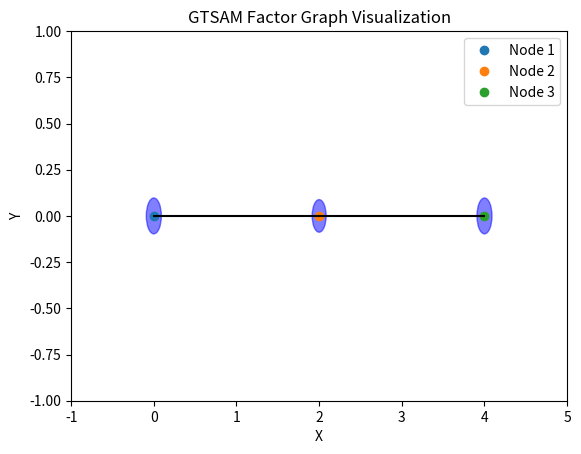

This chart was generated by the following Python code:
import matplotlib.pyplot as plt
import numpy as np
from matplotlib.patches import Ellipse

# ノードの位置と方向
nodes = {
    "1": {"position": (8.5353798e-11, 2.3586731e-12), "orientation": 6.46369985e-11},
    "2": {"position": (2, -4.74793416e-12), "orientation": 5.98996275e-11},
    "3": {"position": (4, 2.38926106e-12), "orientation": 5.99195006e-11}
}

# 分散共分散行列
covariances = {
    "1": np.array([
        [0.00828571429,  7.82228372e-14, -2.06607043e-13],
        [7.82228372e-14,  0.00944444444, -0.00305555556],
        [-2.06607043e-13, -0.00305555556,  0.00819444445]
    ]),
    "2": np.array([
        [0.00714285714,  3.80266543e-14, -5.38289642e-14],
        [3.80266543e-14,  0.00777777778, -0.00111111111],
        [-5.38289642e-14, -0.00111111111,  0.00819444444]
    ]),
    "3": np.array([
        [0.00828571429, 6.60868131e-14, 1.73935528e-13],
        [6.60868131e-14,  0.00944444444,  0.00305555556],
        [1.73935528e-13,  0.00305555556,  0.0181944444]
    ])
}

def plot_ellipse(ax, mean, covariance, color):
    """ 楕円をプロットする関数 """
    # 2x2の共分散行列に対してのみ固有値分解を行う
    cov_2x2 = covariance[0:2, 0:2]
    eigenvalues, eigenvectors = np.linalg.eig(cov_2x2)
    
    # 楕円のパラメータを計算
    angle = np.degrees(np.arctan2(*eigenvectors[:,0][::-1]))
    width, height = 2 * np.sqrt(eigenvalues)
    
    # 楕円を描画
    ellipse = Ellipse(xy=mean, width=width, height=height, angle=angle, color=color, alpha=0.5)
    ax.add_patch(ellipse)

# グラフのプロット
fig, ax = plt.subplots()
for node_id, node_data in nodes.items():
    x, y = node_data["position"]
    ax.plot(x, y, 'o', label=f"Node {node_id}")
    plot_ellipse(ax, (x, y), covariances[node_id], 'blue')

# エッジ（ファクター）のプロット
ax.plot([nodes["1"]["position"][0], nodes["2"]["position"][0]], [nodes["1"]["position"][1], nodes["2"]["position"][1]], 'k-')
ax.plot([nodes["2"]["position"][0], nodes["3"]["position"][0]], [nodes["2"]["position"][1], nodes["3"]["position"][1]], 'k-')

# グラフの設定
ax.set_xlim(-1, 5)
ax.set_ylim(-1, 1)
ax.set_xlabel('X')
ax.set_ylabel('Y')
ax.legend()
ax.set_title('GTSAM Factor Graph Visualization')

plt.show()
